Run: headless pygame with SDL's dummy video driver; simulated clock (each Clock.tick advances the game by its frame time, no real sleeping); random seed 0; keys injected as events and as key.get_pressed() state; no mouse input.
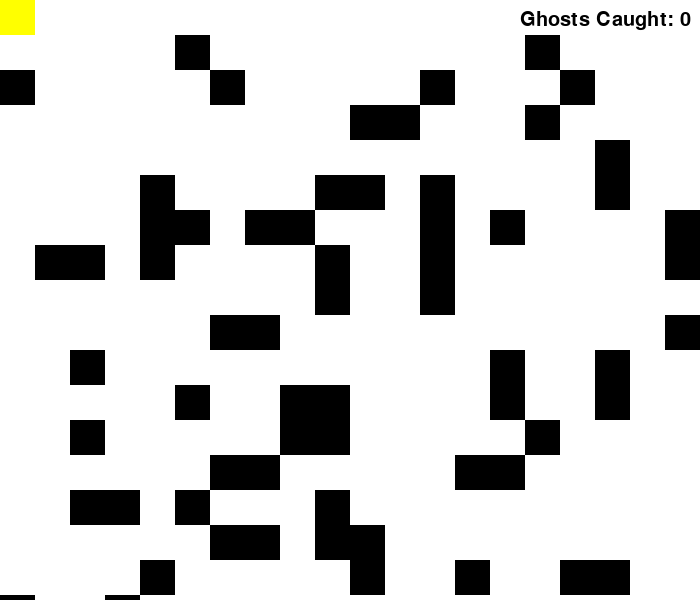
Frame 1 of 4 · flips 1–60 · no input
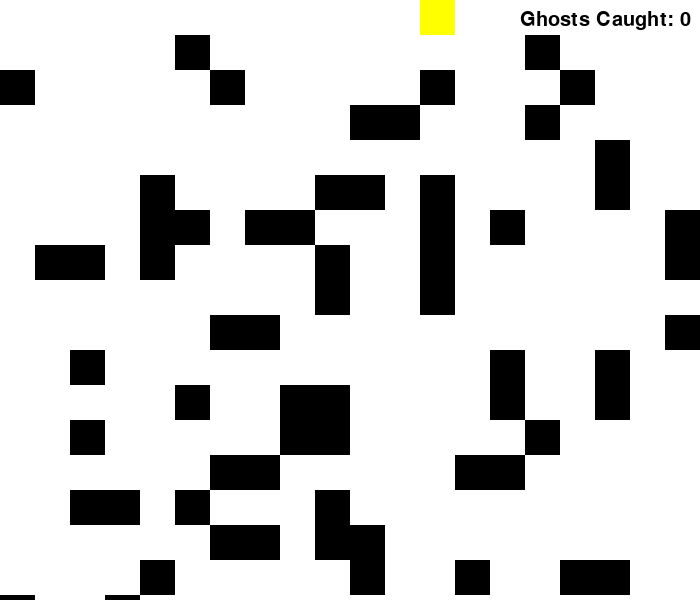
Frame 2 of 4 · flips 61–180 · tapped SPACE, RETURN · held RIGHT (→), D
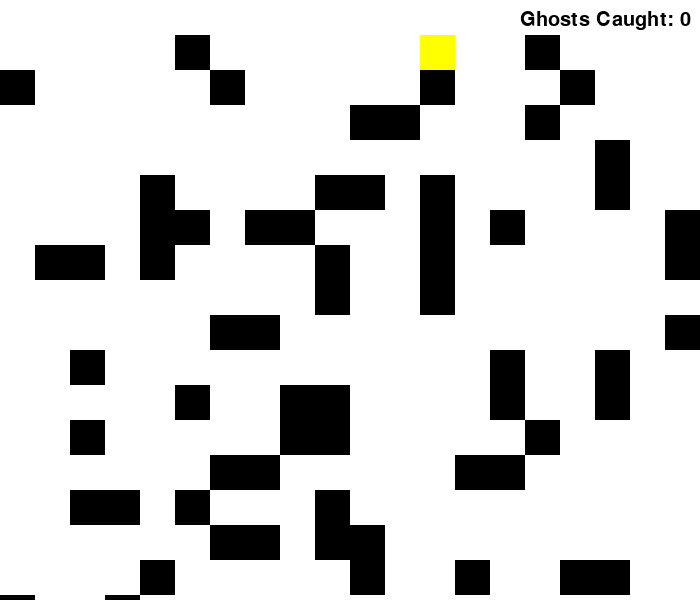
Frame 3 of 4 · flips 181–300 · held DOWN (↓), S
Frame 4 of 4 · flips 301–420 · held LEFT (←), A, UP (↑), W · screen same as frame 2, image omitted

The pygame program that drew these frames:

import pygame
import random
import sys
import heapq

# Constants
WIDTH, HEIGHT = 700, 600
ROWS, COLS = 20, 20
TILE_SIZE = WIDTH // COLS
FPS = 60

# Colors
WHITE = (255, 255, 255)
BLACK = (0, 0, 0)
YELLOW = (255, 255, 0)
RED = (255, 0, 0)
GREEN = (0, 255, 0)

pygame.init()
screen = pygame.display.set_mode((WIDTH, HEIGHT))
clock = pygame.time.Clock()
pygame.display.set_caption("Pacman Chase Game")

# Maze Generation (simple randomized walls)
def generate_maze(rows, cols):
    grid = [[0 for _ in range(cols)] for _ in range(rows)]
    for r in range(rows):
        for c in range(cols):
            if random.random() < 0.2 and (r, c) not in [(0, 0), (rows-1, cols-1)]:
                grid[r][c] = 1  # wall
    return grid

def draw_maze(grid):
    for r in range(len(grid)):
        for c in range(len(grid[0])):
            rect = pygame.Rect(c * TILE_SIZE, r * TILE_SIZE, TILE_SIZE, TILE_SIZE)
            if grid[r][c] == 1:
                pygame.draw.rect(screen, BLACK, rect)

class Player:
    def __init__(self, row, col, color):
        self.row = row
        self.col = col
        self.color = color
        self.rect = pygame.Rect(col * TILE_SIZE, row * TILE_SIZE, TILE_SIZE, TILE_SIZE)

    def move(self, dx, dy, grid):
        new_row = self.row + dy
        new_col = self.col + dx
        if 0 <= new_row < ROWS and 0 <= new_col < COLS:
            if grid[new_row][new_col] == 0:
                self.row = new_row
                self.col = new_col
                self.rect.topleft = (self.col * TILE_SIZE, self.row * TILE_SIZE)

    def draw(self):
        pygame.draw.rect(screen, self.color, self.rect)

class Pill:
    def __init__(self, grid):
        while True:
            r = random.randint(0, ROWS - 1)
            c = random.randint(0, COLS - 1)
            if grid[r][c] == 0:
                self.row, self.col = r, c
                break
        self.rect = pygame.Rect(self.col * TILE_SIZE, self.row * TILE_SIZE, TILE_SIZE, TILE_SIZE)

    def draw(self):
        pygame.draw.rect(screen, GREEN, self.rect)

# A* Algorithm for pathfinding
def a_star(grid, start, goal):
    def heuristic(a, b):
        return abs(a[0] - b[0]) + abs(a[1] - b[1])

    frontier = []
    heapq.heappush(frontier, (0, start))
    came_from = {start: None}
    cost_so_far = {start: 0}

    while frontier:
        _, current = heapq.heappop(frontier)

        if current == goal:
            break

        for dr, dc in [(-1,0), (1,0), (0,-1), (0,1)]:
            neighbor = (current[0] + dr, current[1] + dc)
            if (0 <= neighbor[0] < len(grid) and
                0 <= neighbor[1] < len(grid[0]) and
                grid[neighbor[0]][neighbor[1]] == 0):

                new_cost = cost_so_far[current] + 1
                if neighbor not in cost_so_far or new_cost < cost_so_far[neighbor]:
                    cost_so_far[neighbor] = new_cost
                    priority = new_cost + heuristic(goal, neighbor)
                    heapq.heappush(frontier, (priority, neighbor))
                    came_from[neighbor] = current

    path = []
    current = goal
    while current != start:
        if current not in came_from:
            return []
        path.append(current)
        current = came_from[current]
    path.reverse()
    return path

def draw_score(score):
    font = pygame.font.SysFont(None, 30)
    text = font.render(f"Ghosts Caught: {score}", True, BLACK)
    screen.blit(text, (WIDTH - 180, 10))

def main():
    grid = generate_maze(ROWS, COLS)
    player = Player(0, 0, YELLOW)
    ghost = Player(ROWS-1, COLS-1, RED)
    pill = Pill(grid)

    print(grid)

    score = 0

    # Cooldowns in milliseconds
    player_move_cooldown = 150
    ghost_move_cooldown = 150

    last_player_move_time = 0
    last_ghost_move_time = 0

    is_powered = False
    powered_timer = 0

    running = True
    while running:
        dt = clock.tick(FPS)

        for event in pygame.event.get():
            if event.type == pygame.QUIT:
                running = False

        current_time = pygame.time.get_ticks()
        keys = pygame.key.get_pressed()

        # Player moves on cooldown
        if current_time - last_player_move_time > player_move_cooldown:
            if keys[pygame.K_UP]:
                player.move(0, -1, grid)
                last_player_move_time = current_time
            elif keys[pygame.K_DOWN]:
                player.move(0, 1, grid)
                last_player_move_time = current_time
            elif keys[pygame.K_LEFT]:
                player.move(-1, 0, grid)
                last_player_move_time = current_time
            elif keys[pygame.K_RIGHT]:
                player.move(1, 0, grid)
                last_player_move_time = current_time

        # Ghost pathfinding target
        ghost_target = (ROWS-2, COLS-2) if is_powered else (player.row, player.col)

        # Ghost moves on cooldown
        if current_time - last_ghost_move_time > ghost_move_cooldown:
            path = a_star(grid, (ghost.row, ghost.col), ghost_target)
            if path:
                next_pos = path[0]
                ghost.row, ghost.col = next_pos
                ghost.rect.topleft = (ghost.col * TILE_SIZE, ghost.row * TILE_SIZE)
            last_ghost_move_time = current_time

        # Collision: player and pill
        if pill and player.rect.colliderect(pill.rect):
            is_powered = True
            powered_timer = current_time
            pill = None

        # Power mode lasts 5 seconds
        if is_powered and current_time - powered_timer > 10000:
            is_powered = False

        # Collision: player and ghost
        if player.rect.colliderect(ghost.rect):
            if is_powered:
                score += 1
                # Optional: speed ghost up by lowering cooldown, or keep it constant
                # ghost_move_cooldown = max(50, ghost_move_cooldown - 10)  # Uncomment if you want faster ghost
                ghost = Player(ROWS-1, COLS-1, RED)
                pill = Pill(grid)
                is_powered = False
            else:
                print(f"Game Over. Total ghosts caught: {score}")
                pygame.quit()
                sys.exit()

        screen.fill(WHITE)
        draw_maze(grid)

        if pill:
            pill.draw()
        player.draw()
        ghost.draw()
        draw_score(score)

        pygame.display.flip()

if __name__ == '__main__':
    main()
